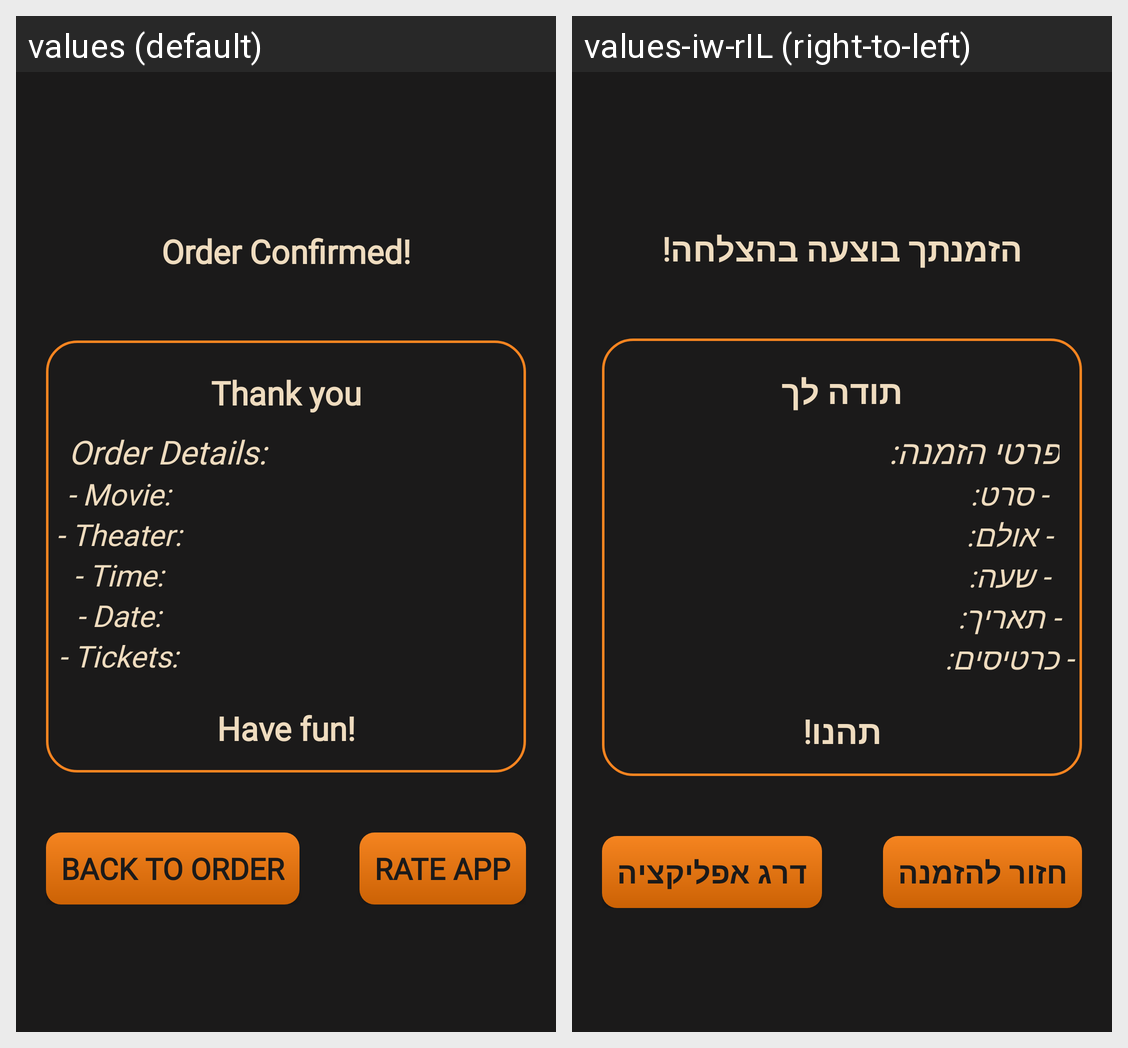

Here is an Android app screen in its default locale and in the app's own translations. Write out the translated-string differences for the strings that appear on this screen.
Android screen res/layout/order_layout.xml rendered under 2 locales, left to right: values (default), values-iw-rIL (right-to-left). Device: Nexus 5 (rendered at 1080×1920; each locale shown at half size, 540×960, under a caption strip naming it); theme AppTheme.
Strings drawn on this screen, with the default value and each locale's value (text and hints the layout hard-codes, and strings that could not be matched under every locale, appear in the picture but are not listed):

order_confirm
  values: Order Confirmed!
  values-iw-rIL: הזמנתך בוצעה בהצלחה!

thanks
  values: Thank you
  values-iw-rIL: תודה לך

details
  values: Order Details:
  values-iw-rIL: פרטי הזמנה:

detail_movie
  values: - Movie:
  values-iw-rIL: - סרט:

detail_theater
  values: - Theater:
  values-iw-rIL: - אולם:

detail_time
  values: - Time:
  values-iw-rIL: - שעה:

detail_date
  values: - Date:
  values-iw-rIL: - תאריך:

tickets
  values: - Tickets:
  values-iw-rIL: - כרטיסים:

have_fun
  values: Have fun!
  values-iw-rIL: תהנו!

rate_btn
  values: Rate app
  values-iw-rIL: דרג אפליקציה

back_to_order
  values: Back to order
  values-iw-rIL: חזור להזמנה
